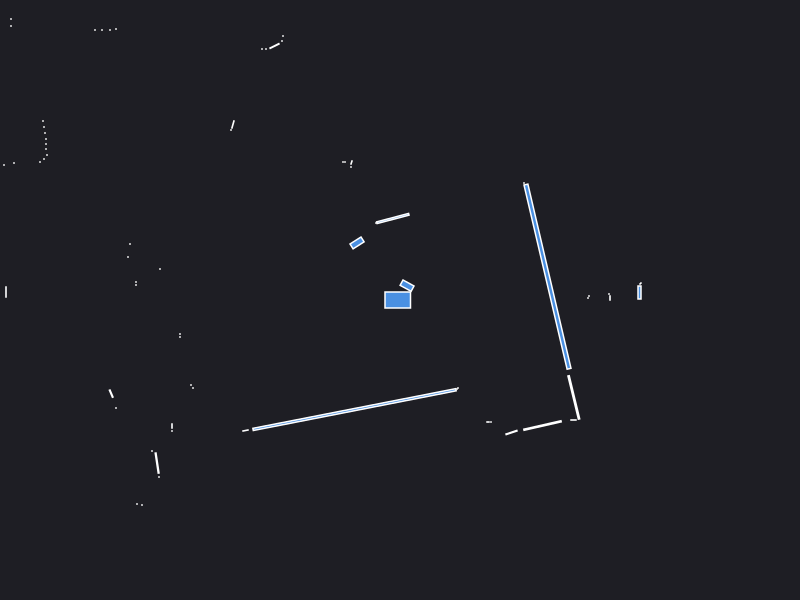

The table this chart was drawn from, first rows:
0.000000	0.000000	0.049500
2.395	0.075	0.007500
2.405	0.165	0.000943
2.1	0.02	0.001260
2.09	0.06	0.000441
1.88	0.02	0.000441
1.89	0.04	0.000441
1.24	1.17	0.000441
0.07048	0.1434	0.02119
-0.07136	0.8152	0.04162
-0.24	0.77	0.000441
-0.485	1.375	0.001557
-0.49	1.33	0.000441
-0.55	1.38	0.000441
-0.57	1.38	0.000441
-1.17	2.64	0.000441
-1.18	2.59	0.000441
-1.255	2.54	0.007480
-1.34	2.51	0.000441
-1.38	2.51	0.000441
-0.4296	0.5707	0.02229
-1.671	1.755	0.003734
-1.69	1.7	0.000441
-2.84	2.71	0.000441
-2.9	2.7	0.000441
-2.98	2.7	0.000441
-3.05	2.7	0.000441
-4.4	3.7	0.000441
-4.39	3.6	0.000441
-4.39	3.52	0.000441
-3.89	2.81	0.000441
-3.89	2.74	0.000441
-4.21	2.81	0.000441
-4.45	2.44	0.000441
-4.43	2.36	0.000441
-3.57	1.79	0.000441
-3.56	1.73	0.000441
-3.55	1.67	0.000441
-3.54	1.61	0.000441
-3.54	1.56	0.000441
-3.54	1.51	0.000441
-3.53	1.45	0.000441
-3.56	1.41	0.000441
-3.6	1.38	0.000441
-3.86	1.37	0.000441
-3.96	1.35	0.000441
-4.49	1.11	0.000441
-2.7	0.56	0.000441
-2.72	0.43	0.000441
-2.4	0.31	0.000441
-4.35	0.46	0.000441
-4.34	0.41	0.000441
-2.64	0.18	0.000441
-2.64	0.15	0.000441
-3.94	0.08	0.002520
-4.13	-0.53	0.000441
-2.2	-0.34	0.000441
-2.2	-0.37	0.000441
-4.03	-0.98	0.000441
-4.02	-1.04	0.000441
-2.888	-0.9363	0.005188
... 21 more rows
